Run: headless pygame with SDL's dummy video driver; simulated clock (each Clock.tick advances the game by its frame time, no real sleeping); random seed 0; keys injected as events and as key.get_pressed() state; no mouse input.
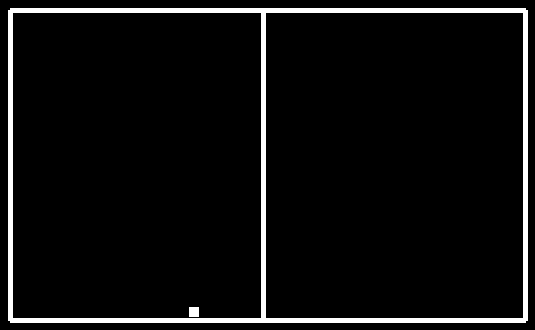
Frame 1 of 4 · flips 1–60 · no input
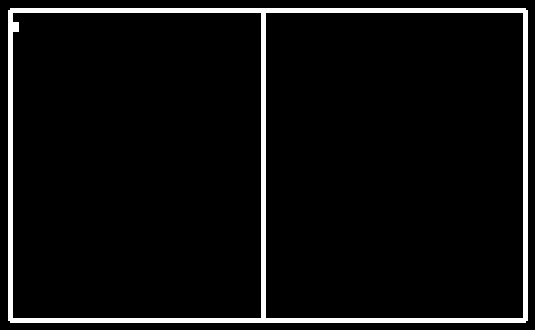
Frame 2 of 4 · flips 61–180 · tapped SPACE, RETURN · held RIGHT (→), D
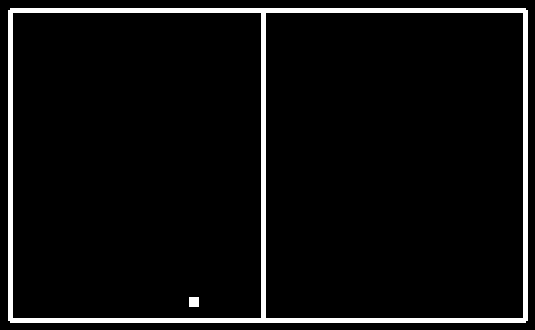
Frame 3 of 4 · flips 181–300 · held DOWN (↓), S
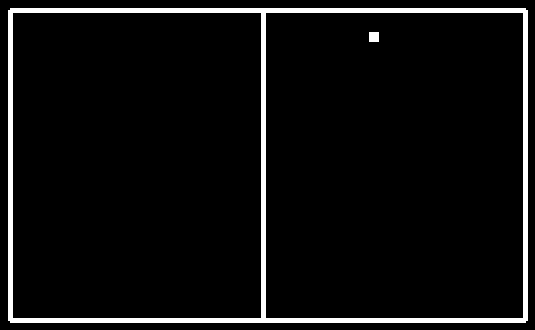
Frame 4 of 4 · flips 301–420 · held LEFT (←), A, UP (↑), W

The pygame program that drew these frames:

import pygame

pygame.init()
screen = pygame.display.set_mode((535, 330))
clock = pygame.time.Clock()
running = True
dt = 0
x = (screen.get_width()/2)-8
y = (screen.get_height()/2)-5
a = 10
b = 10

def background():
    screen.fill((0, 0, 0))
    pygame.draw.lines(screen, (255, 255, 255), True,
                      [(10, 10), (525, 10), (10, 10), (10, 320), (525, 320),
                       (525, 10)], 5)
    pygame.draw.line(screen, (255, 255, 255), (263, 10), (263, 320), 5)

while running:
    for event in pygame.event.get():
        if event.type == pygame.QUIT:
            running = False

    background()

    pygame.draw.rect(screen, (255, 255, 255), (x, y, 10, 10))

    x += a
    y += b/4
    if x >= 510 or x <=10:
        a *= -1

    if y >= 315 or y <= 10:
        b *= -1


    pygame.display.flip()
    pygame.time.Clock().tick(60)

pygame.quit()
